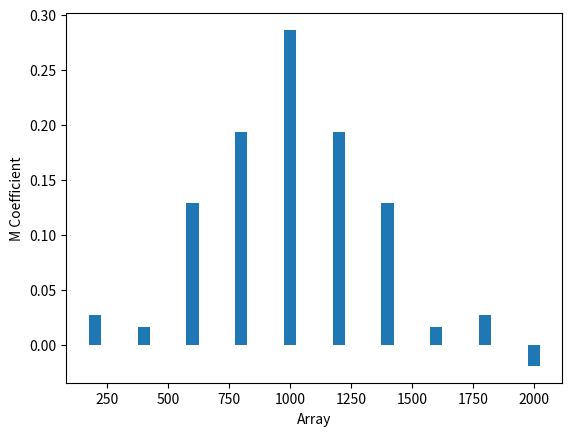

This figure's Python source:
import numpy as np
import matplotlib.pyplot as plt
import scipy.stats as stats

from scipy.io import wavfile
from scipy.optimize import minimize

def discrete_normal_distribution(array, mean, std_dev):
    probabilities = [stats.norm(mean, std_dev).pdf(num) for num in array]
    probabilities = [p/sum(probabilities) for p in probabilities] 
    return probabilities

def discrete_chisquared_distribution(array, df = 4):
    array = array / np.min(array)
    probabilities = [stats.chi2(df).pdf(num) for num in array]
    probabilities = [p/sum(probabilities) for p in probabilities] 
    return probabilities

def discrete_exponential_distribution(array, lambd = 0.5):
    array = array / np.min(array)
    probabilities = [stats.expon(scale=1/lambd).pdf(num) for num in array]
    probabilities = [p/sum(probabilities) for p in probabilities] 
    return probabilities

def generate_waveform(harmonics, fourier_coeffs, sample_rate=44100, duration=5):

    length = int(sample_rate * duration)
    discrete_times = np.linspace(0, duration, length, endpoint=False)
    waveform = np.zeros(length)
    
    for freq, coeff in zip(harmonics, fourier_coeffs):
        waveform += (np.sin(2 * np.pi * freq * discrete_times) * coeff)
    
    # Normalize the waveform between -1 and 1
    waveform /= np.max(np.abs(waveform))
    
    # Convert the waveform to a 16-bit integer format
    waveform_int = np.int16(waveform * 32767)

    return waveform_int

def odd_even_ratio(coefficients):
    # Odds and evens are reversed with respect to the modulus, since python index starts at 0
    odd_sum = sum(coeff for i, coeff in enumerate(coefficients) if i % 2 == 0)
    even_sum = sum(coeff for i, coeff in enumerate(coefficients) if i % 2 != 0)
    ratio = odd_sum / even_sum if even_sum != 0 else float('inf')
    return ratio

def objective_function(coefficients, desired_ratio):
    return abs(odd_even_ratio(coefficients) - desired_ratio)

def modify_coefficients(coefficients, desired_ratio):
    result = minimize(objective_function, coefficients, args=(desired_ratio,))
    normalized_coefs = result.x / np.max(np.abs(result.x))
    return result.x
    
if __name__ == "__main__":
    sample_rate = 44100
    duration = 5

    array = np.array([200, 400, 600, 800, 1000, 1200, 1400, 1600, 1800, 2000])
    coefs = discrete_normal_distribution(array, 1000, 300)
    m_coef = modify_coefficients(coefs,1.5)
    waveform = generate_waveform(array, m_coef, sample_rate=sample_rate, duration=duration)
    wavfile.write("output_odd.wav", sample_rate, waveform)

    plt.bar(array, m_coef, width=50)
    plt.xlabel("Array")
    plt.ylabel("M Coefficient")
    plt.show()

